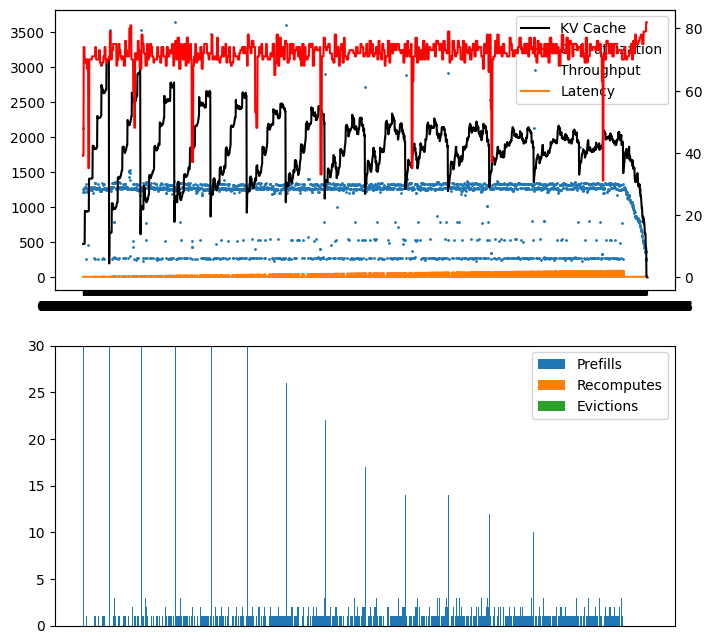

Source data for this figure (header and first rows):
ts, kv, compute, throughput, latency, is_prefill, num_seqs, seq_id
02:04:42.604, , , , , True, 64, 
02:04:42.742, 10.6, 39, 2135, 0.2648, , , 
02:04:42.795, 10.6, 39, 1211, 0.05285, , , 
02:04:42.845, 10.6, 39, 1264, 0.05063, , , 
02:04:42.898, 10.6, 74, 1261, 0.05076, , , 
02:04:42.948, 10.6, 74, 1218, 0.05256, , , 
02:04:43.001, 10.6, 74, 1218, 0.05255, , , 
02:04:43.051, 10.6, 74, 1273, 0.05029, , , 
02:04:43.101, 10.6, 69, 1276, 0.05015, , , 
02:04:43.151, 21.2, 69, 1280, 0.05, , , 
02:04:43.201, 21.2, 69, 1275, 0.05018, , , 
02:04:43.252, 21.2, 69, 1280, 0.05002, , , 
02:04:43.302, 21.2, 70, 1274, 0.05026, , , 
02:04:43.353, 20.9, 70, 1272, 0.05031, , , 
02:04:43.356, , , , , True, 1, 
02:04:43.386, 21.0, 70, 254.0, 0.9094, , , 
02:04:43.436, 21.0, 70, 1327, 0.08367, , , 
02:04:43.486, 21.0, 70, 1270, 0.05038, , , 
02:04:43.539, 21.0, 67, 1218, 0.05255, , , 
02:04:43.590, 21.0, 67, 1270, 0.05039, , , 
02:04:43.641, 21.0, 67, 1235, 0.05184, , , 
02:04:43.695, 21.0, 70, 1245, 0.05139, , , 
02:04:43.833, 21.0, 70, 456.8, 0.1401, , , 
02:04:43.883, 21.2, 70, 1269, 0.05043, , , 
02:04:43.933, 21.2, 35, 1282, 0.04993, , , 
02:04:43.983, 21.2, 35, 1279, 0.05003, , , 
02:04:44.033, 21.2, 35, 1275, 0.05019, , , 
02:04:44.083, 31.6, 35, 1276, 0.05017, , , 
02:04:44.133, 31.6, 70, 1274, 0.05022, , , 
02:04:44.183, 31.6, 70, 1282, 0.04991, , , 
02:04:44.233, 31.6, 70, 1284, 0.04985, , , 
02:04:44.283, 31.6, 70, 1273, 0.05028, , , 
02:04:44.334, 31.6, 70, 1264, 0.05061, , , 
02:04:44.384, 31.6, 70, 1268, 0.05046, , , 
02:04:44.436, 31.6, 70, 1247, 0.05133, , , 
02:04:44.486, 31.6, 70, 1261, 0.05075, , , 
02:04:44.538, 31.6, 70, 1244, 0.05146, , , 
02:04:44.589, 31.6, 70, 1271, 0.05037, , , 
02:04:44.640, 31.6, 70, 1246, 0.05137, , , 
02:04:44.690, 31.8, 70, 1278, 0.0501, , , 
02:04:44.740, 31.8, 71, 1263, 0.05067, , , 
02:04:44.790, 31.8, 71, 1286, 0.04977, , , 
02:04:44.840, 31.8, 71, 1277, 0.05012, , , 
02:04:44.894, 42.2, 71, 1267, 0.05052, , , 
02:04:44.944, 42.2, 71, 1194, 0.05358, , , 
02:04:44.995, 42.2, 71, 1274, 0.05022, , , 
02:04:45.045, 42.2, 71, 1268, 0.05049, , , 
02:04:45.095, 42.2, 71, 1271, 0.05037, , , 
02:04:45.145, 41.6, 71, 1292, 0.04954, , , 
02:04:45.148, , , , , True, 1, 
02:04:45.178, 41.7, 71, 262.5, 2.701, , , 
02:04:45.227, 41.1, 71, 1339, 0.08208, , , 
02:04:45.230, , , , , True, 1, 
02:04:45.261, 41.2, 71, 259.9, 2.784, , , 
02:04:45.309, 41.2, 74, 1346, 0.0822, , , 
02:04:45.360, 41.2, 74, 1271, 0.05034, , , 
02:04:45.411, 41.2, 74, 1264, 0.05065, , , 
02:04:45.461, 41.2, 74, 1257, 0.05091, , , 
02:04:45.512, 41.2, 70, 1272, 0.05033, , , 
02:04:45.562, 41.4, 70, 1264, 0.05064, , , 
... 2,388 more rows
